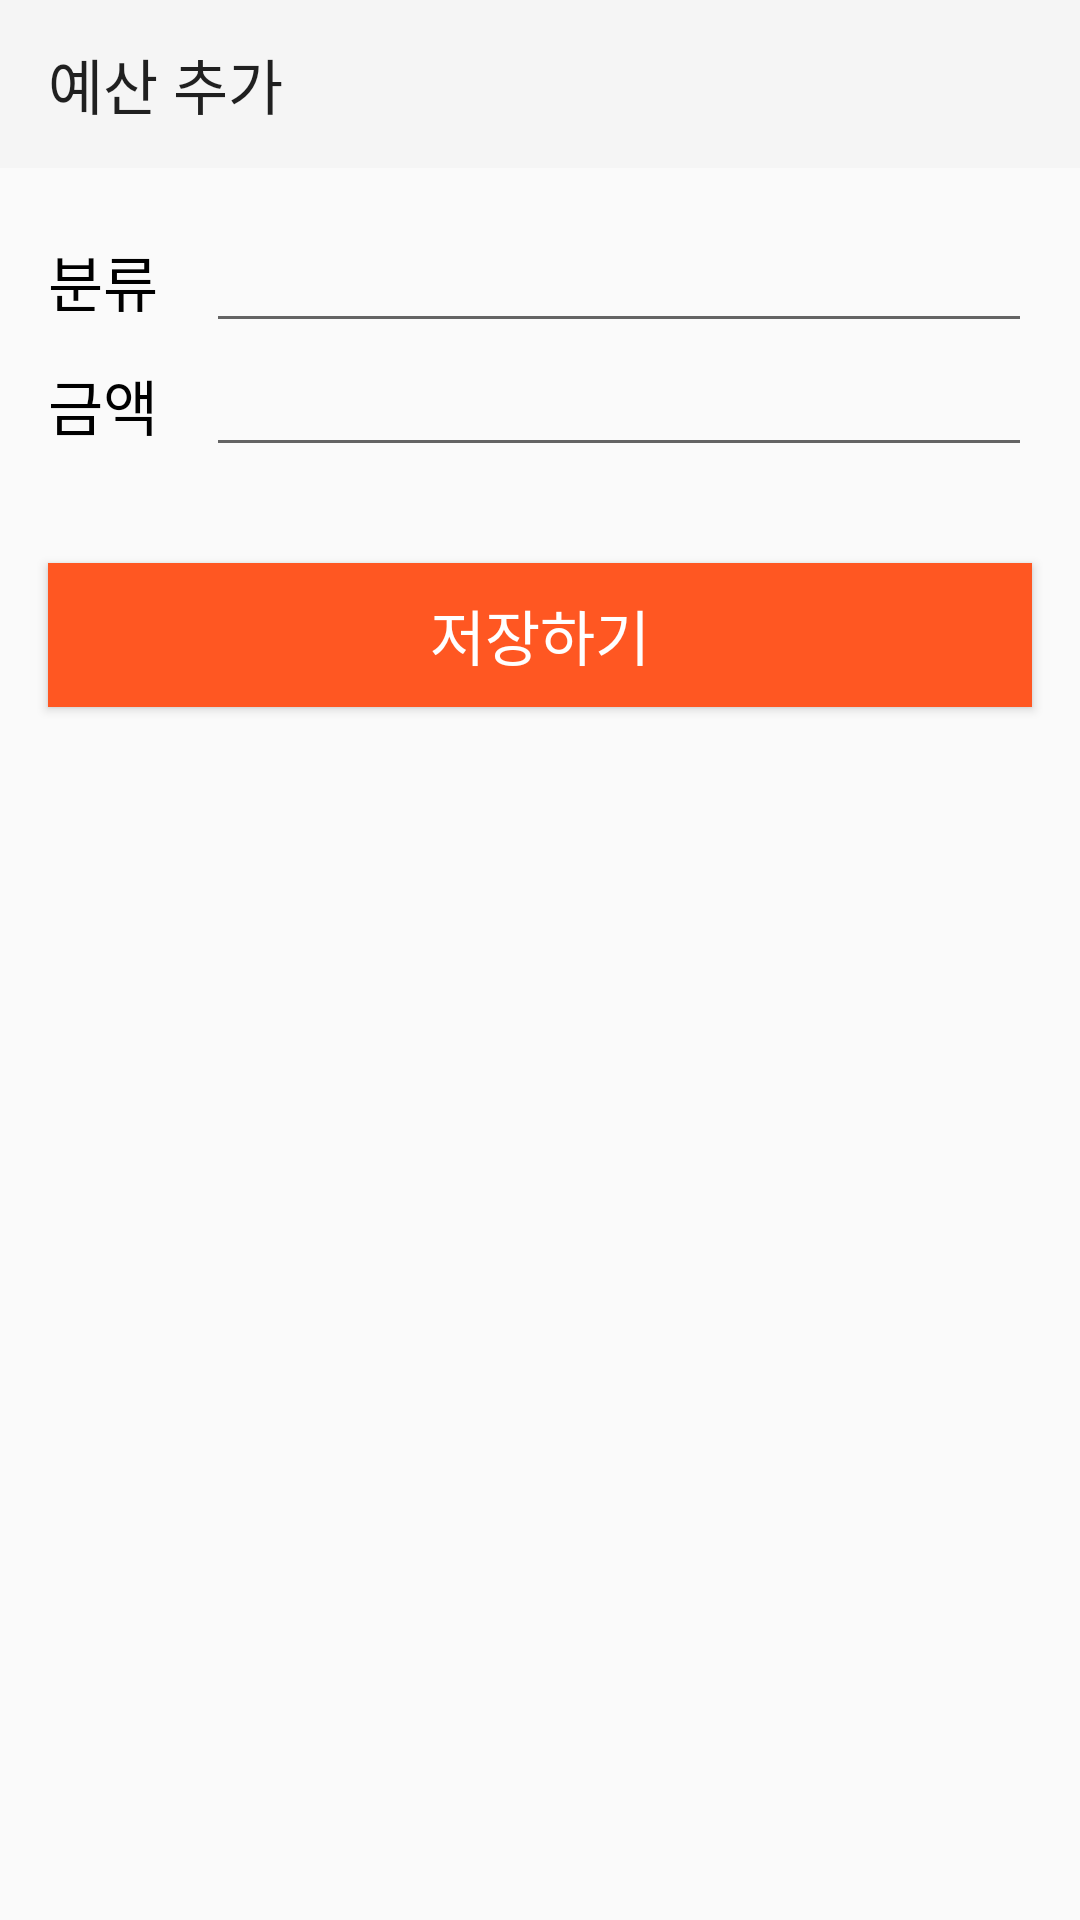

Reconstruct the res/layout file that produces this screen, plus the resources it refers to.
<!-- AndroidManifest.xml: application theme Theme.MyAccountbook -->
<!-- res/layout/activity_create_budget.xml -->
<?xml version="1.0" encoding="utf-8"?>
<androidx.constraintlayout.widget.ConstraintLayout xmlns:android="http://schemas.android.com/apk/res/android"
    xmlns:app="http://schemas.android.com/apk/res-auto"
    xmlns:tools="http://schemas.android.com/tools"
    android:layout_width="match_parent"
    android:layout_height="match_parent"
    tools:context=".CreateBudgetActivity">

    <androidx.appcompat.widget.Toolbar
        android:id="@+id/toolbar8"
        android:layout_width="0dp"
        android:layout_height="wrap_content"
        android:background="?attr/colorPrimary"
        android:minHeight="?attr/actionBarSize"
        android:theme="?attr/actionBarTheme"
        app:layout_constraintEnd_toEndOf="parent"
        app:layout_constraintStart_toStartOf="parent"
        app:layout_constraintTop_toTopOf="parent"
        app:title="예산 추가" />

    <TableLayout
        android:id="@+id/tableLayout2"
        android:layout_width="0dp"
        android:layout_height="wrap_content"
        android:layout_marginTop="1dp"
        android:padding="16sp"
        app:layout_constraintEnd_toEndOf="parent"
        app:layout_constraintStart_toStartOf="parent"
        app:layout_constraintTop_toBottomOf="@+id/toolbar8">

        <TableRow
            android:layout_width="match_parent"
            android:layout_height="match_parent">

            <TextView
                android:id="@+id/textView51"
                android:layout_width="wrap_content"
                android:layout_height="wrap_content"
                android:layout_marginRight="16dp"
                android:text="분류"
                android:textColor="#000000"
                android:textSize="20sp" />

            <EditText
                android:id="@+id/editTextText11"
                android:layout_width="wrap_content"
                android:layout_height="wrap_content"
                android:layout_weight="1"
                android:ems="10"
                android:inputType="text" />
        </TableRow>

        <TableRow
            android:layout_width="match_parent"
            android:layout_height="match_parent">

            <TextView
                android:id="@+id/textView52"
                android:layout_width="wrap_content"
                android:layout_height="wrap_content"
                android:text="금액"
                android:textColor="#000000"
                android:textSize="20sp" />

            <EditText
                android:id="@+id/editTextNumber"
                android:layout_width="wrap_content"
                android:layout_height="wrap_content"
                android:layout_weight="1"
                android:ems="10"
                android:inputType="number" />
        </TableRow>

    </TableLayout>

    <Button
        android:id="@+id/button7"
        android:layout_width="0dp"
        android:layout_height="wrap_content"
        android:layout_margin="16dp"
        android:layout_marginTop="16dp"
        android:background="@color/orange"
        android:text="저장하기"
        android:textColor="#FFFFFF"
        android:textSize="20sp"
        app:layout_constraintEnd_toEndOf="parent"
        app:layout_constraintStart_toStartOf="parent"
        app:layout_constraintTop_toBottomOf="@+id/tableLayout2" />
</androidx.constraintlayout.widget.ConstraintLayout>
<!-- resources referenced by this layout -->
<resources>
  <color name="orange">#FFFF5722</color>
  <style name="Theme.MyAccountbook" parent="Base.Theme.MyAccountbook" />
  <style name="Base.Theme.MyAccountbook" parent="Theme.AppCompat.DayNight.NoActionBar">
          <item name="colorButtonNormal">@color/white</item>
  
          
          
      </style>
  <color name="white">#FFFFFFFF</color>
</resources>
